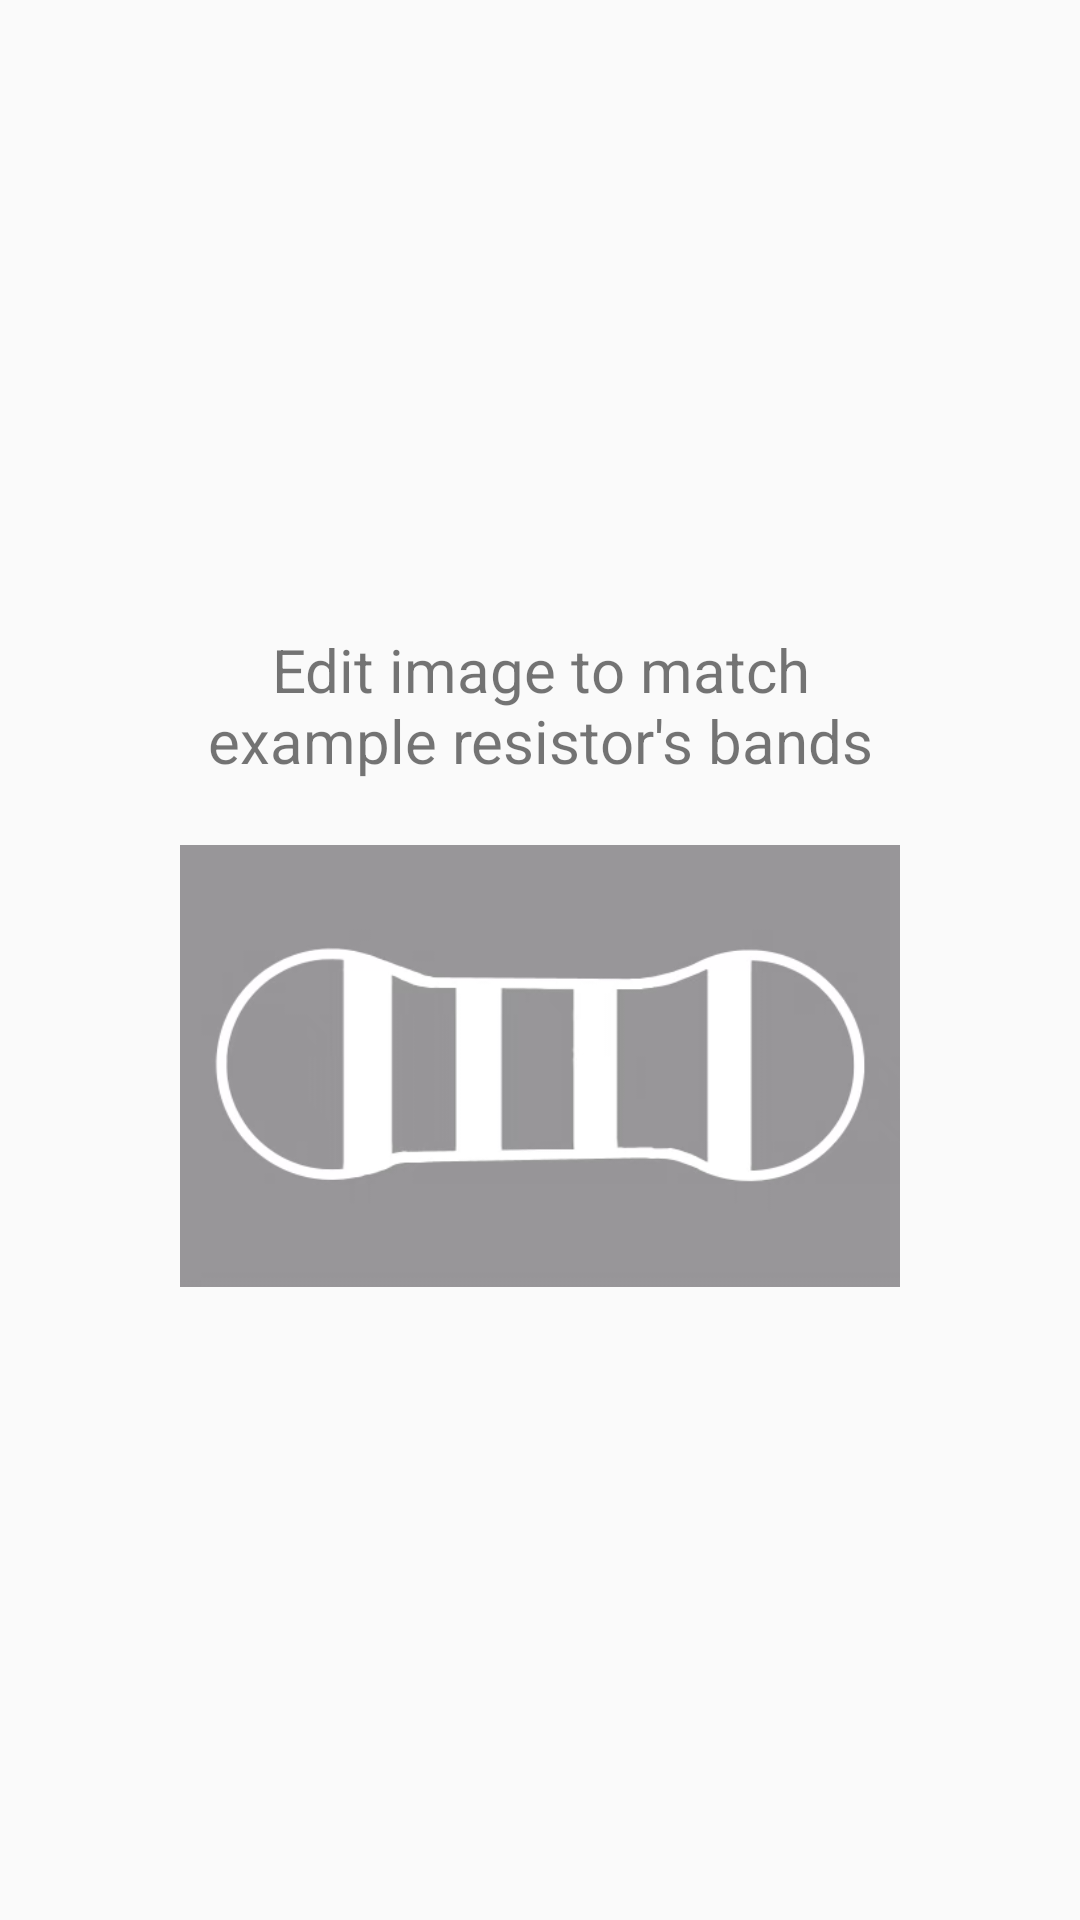

This screen was rendered from an Android layout file. Write that file and the resources it references.
<!-- AndroidManifest.xml: application theme Theme.ResistorAnalysisApp -->
<!-- res/layout/cropper_4_overlay.xml -->
<?xml version="1.0" encoding="utf-8"?>
<androidx.constraintlayout.widget.ConstraintLayout xmlns:android="http://schemas.android.com/apk/res/android"
    xmlns:app="http://schemas.android.com/apk/res-auto"
    android:layout_width="match_parent"
    android:layout_height="match_parent">
    <RelativeLayout
        android:layout_width="match_parent"
        android:layout_height="match_parent">

        <LinearLayout
            android:layout_width="wrap_content"
            android:layout_height="wrap_content"
            android:layout_centerVertical="true"
            android:layout_marginStart="60dp"
            android:layout_marginTop="200dp"
            android:layout_marginEnd="60dp"
            android:layout_marginBottom="10dp"
            android:orientation="vertical">

            <TextView
                android:layout_width="match_parent"
                android:layout_height="wrap_content"
                android:text="Edit image to match example resistor's bands"
                android:textAlignment="center"
                android:id="@+id/overlay_instructions_4"
                android:textSize="20sp"/>

            <ImageView
                android:id="@+id/resistor_overlay_4"
                android:layout_width="wrap_content"
                android:layout_marginTop="20dp"
                android:layout_height="150dp"
                android:src="@drawable/gray_overlay_4" />
        </LinearLayout>
    </RelativeLayout>
</androidx.constraintlayout.widget.ConstraintLayout>
<!-- resources referenced by this layout -->
<resources>
  <!-- drawable gray_overlay_4: png bitmap (drawable, 25840 bytes) -->
  <style name="Theme.ResistorAnalysisApp" parent="Theme.AppCompat.DayNight.NoActionBar" />
</resources>
